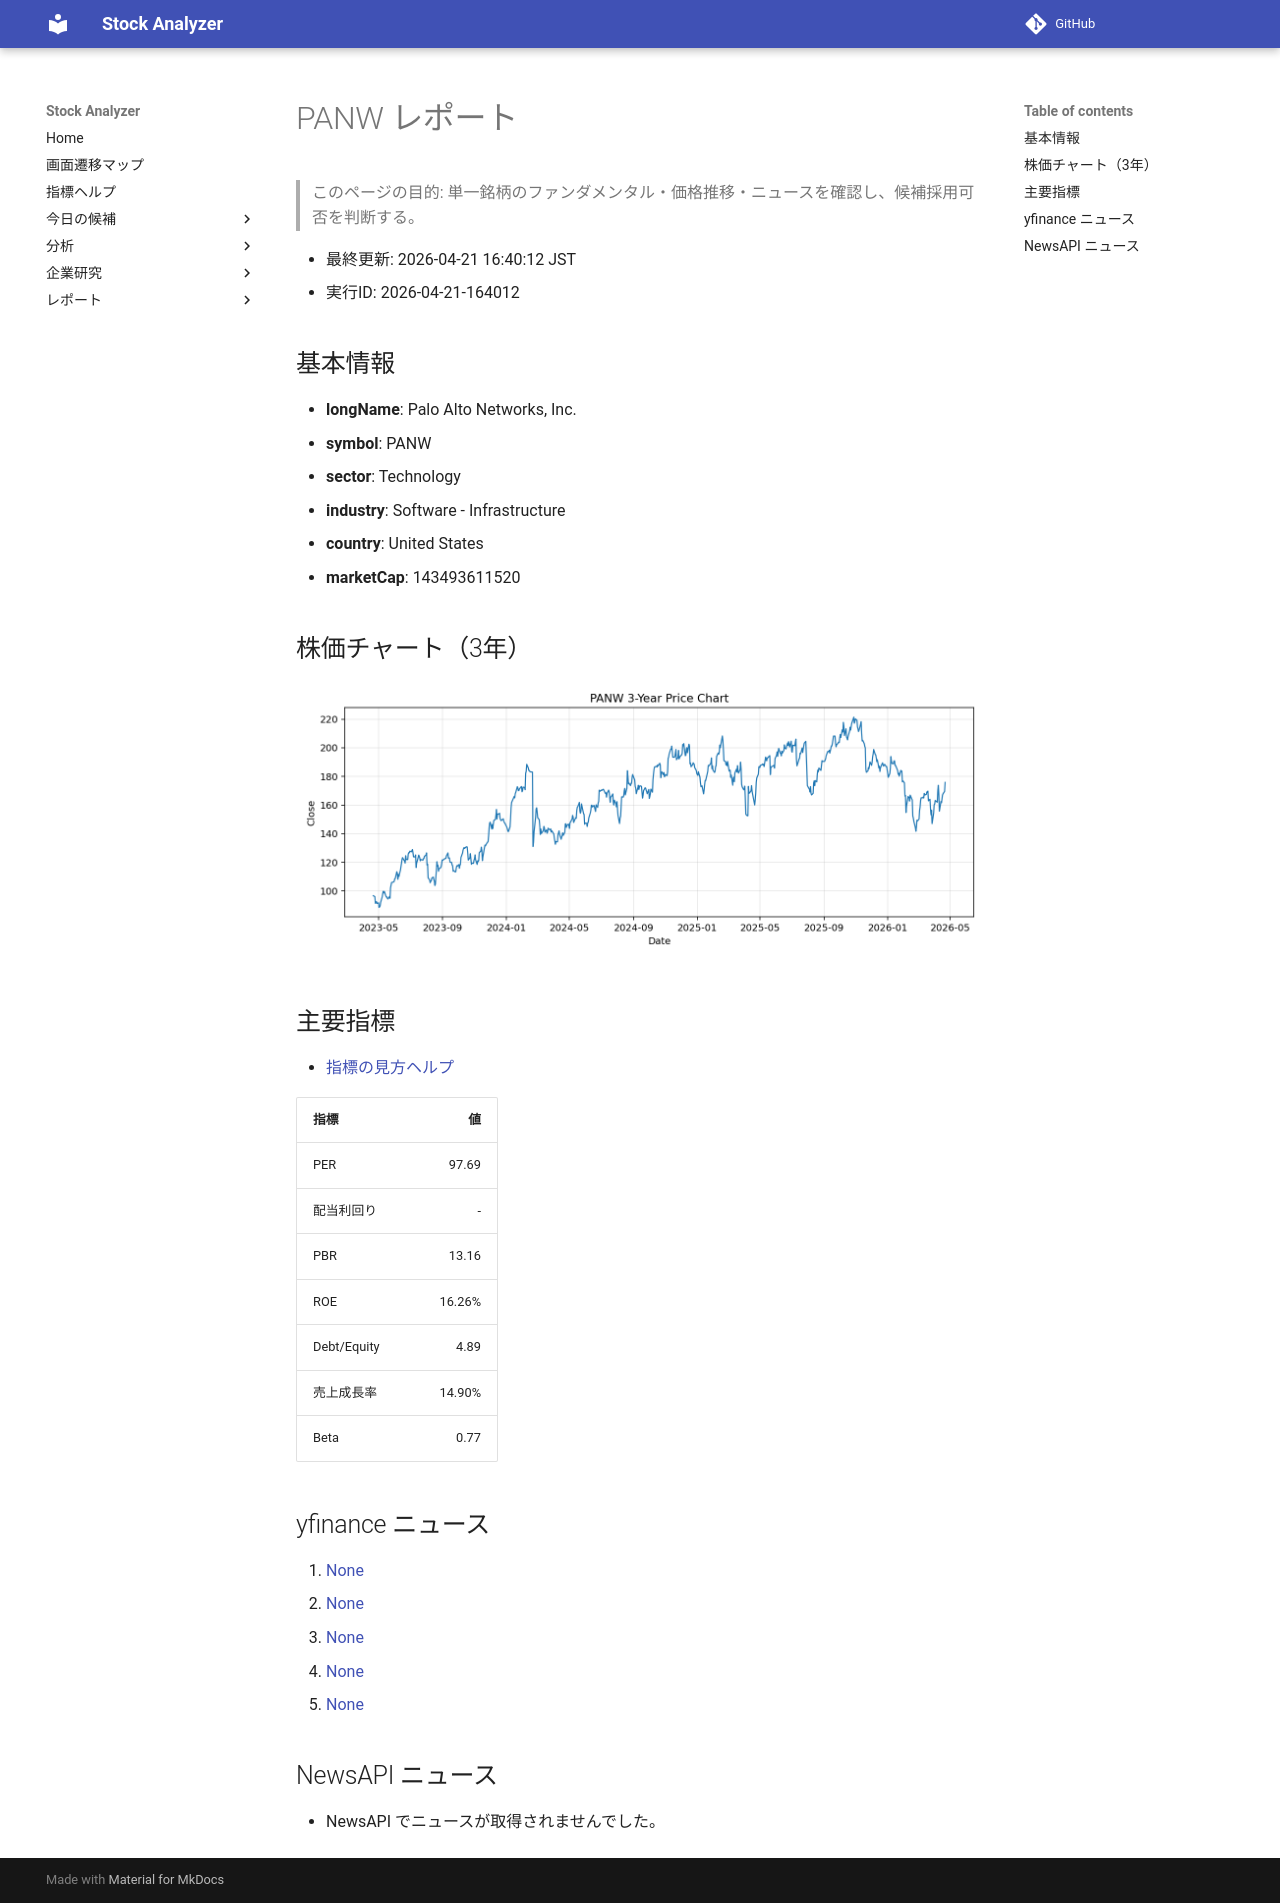

repository: Yumi-note/Making-APP · page: reports/2026-04-21/164012/PANW/index.html · generator: mkdocs

# PANW レポート

> このページの目的: 単一銘柄のファンダメンタル・価格推移・ニュースを確認し、候補採用可否を判断する。

- 最終更新: 2026-04-21 16:40:12 JST
- 実行ID: 2026-04-21-164012

## 基本情報

- **longName**: Palo Alto Networks, Inc.
- **symbol**: PANW
- **sector**: Technology
- **industry**: Software - Infrastructure
- **country**: United States
- **marketCap**: 143493611520

## 株価チャート（3年）

![PANW 3-year price chart](PANW_3y.png)

## 主要指標

- [指標の見方ヘルプ](../../../../indicators.md)

| 指標 | 値 |
|---|---:|
| PER | 97.69 |
| 配当利回り | - |
| PBR | 13.16 |
| ROE | 16.26% |
| Debt/Equity | 4.89 |
| 売上成長率 | 14.90% |
| Beta | 0.77 |

## yfinance ニュース

1. [None](None)
2. [None](None)
3. [None](None)
4. [None](None)
5. [None](None)

## NewsAPI ニュース

- NewsAPI でニュースが取得されませんでした。
